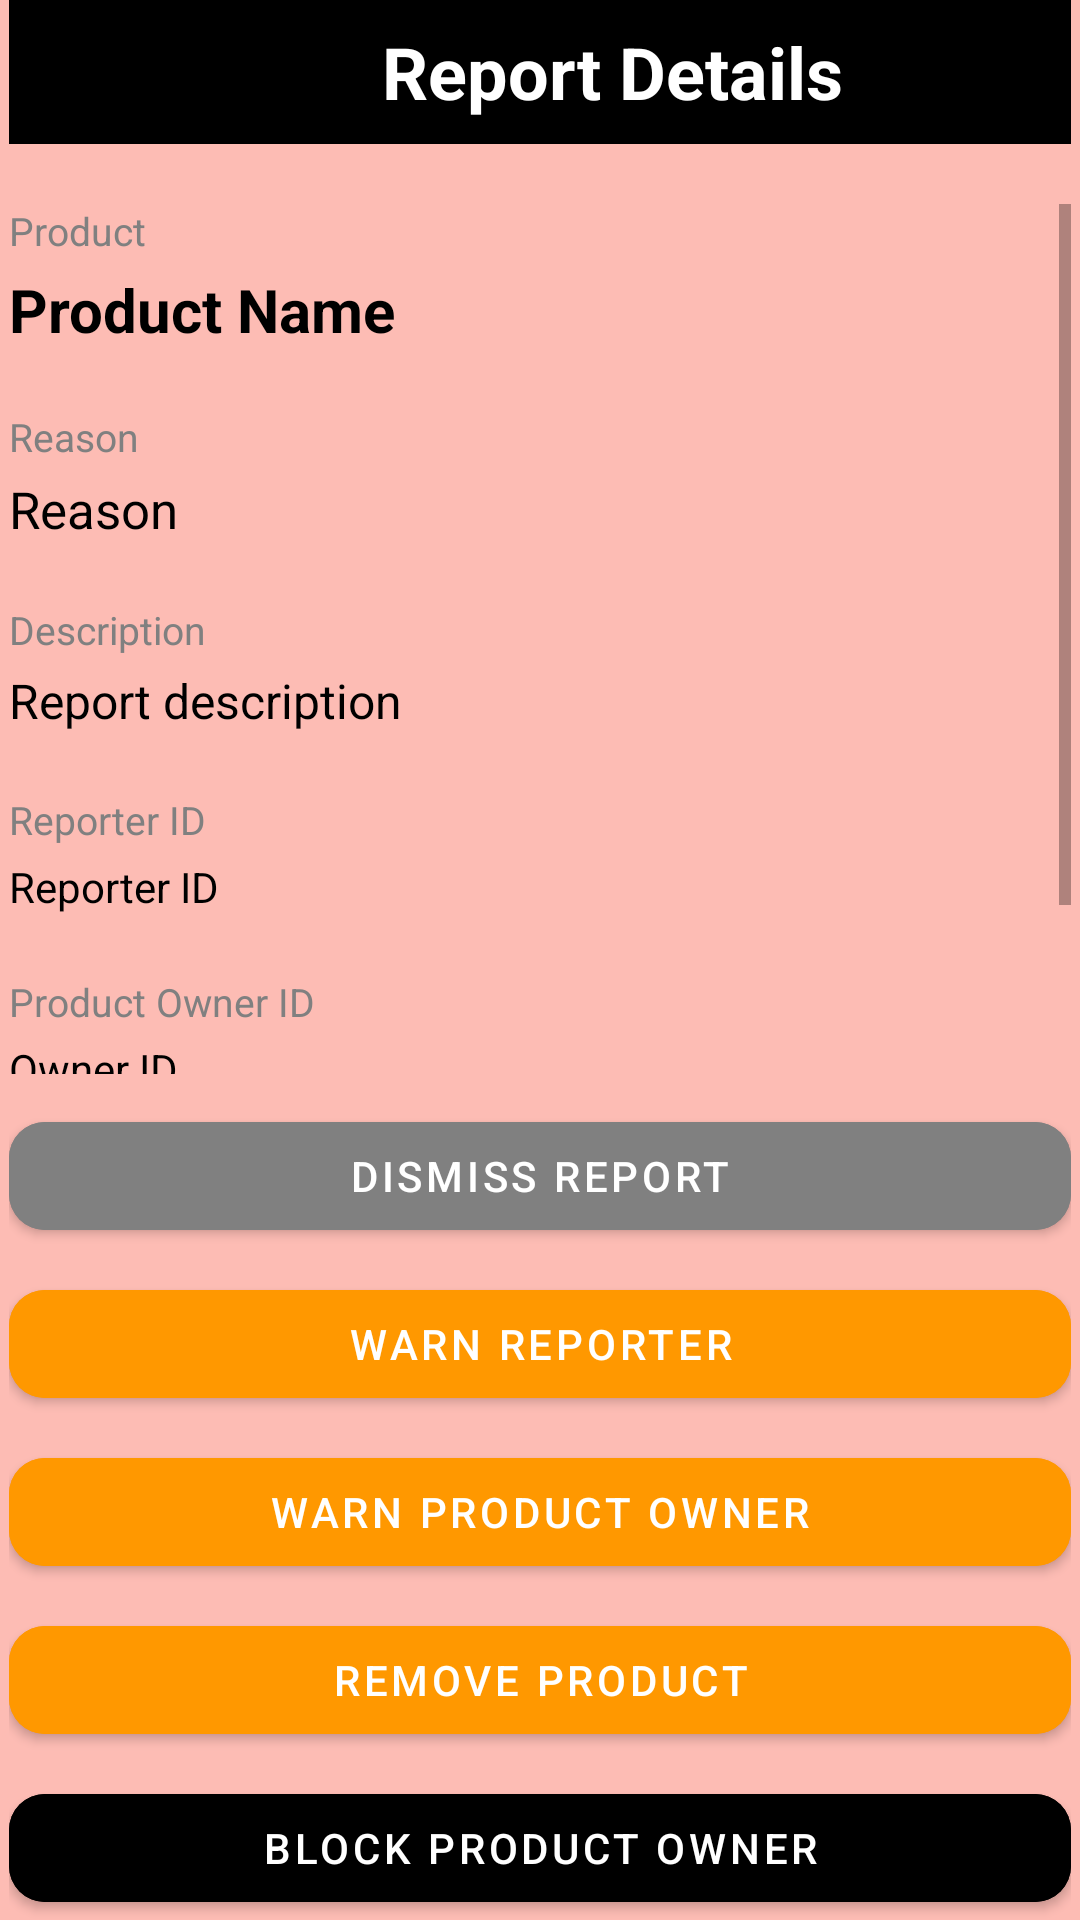

The Android layout XML behind this screen, and the referenced resources:
<!-- AndroidManifest.xml: application theme Theme.ElectroHub -->
<!-- res/layout/fragment_admin_report_details.xml -->
<?xml version="1.0" encoding="utf-8"?>
<androidx.constraintlayout.widget.ConstraintLayout xmlns:android="http://schemas.android.com/apk/res/android"
    xmlns:app="http://schemas.android.com/apk/res-auto"

    android:layout_width="match_parent"
    android:layout_height="match_parent"
    android:paddingStart="3dp"
    android:paddingEnd="3dp"

    >

    <LinearLayout
        android:id="@+id/topBar"
        android:layout_width="match_parent"
        android:layout_height="wrap_content"
        android:orientation="horizontal"
        android:background="@color/black"
        app:layout_constraintEnd_toEndOf="parent"
        app:layout_constraintStart_toStartOf="parent"
        app:layout_constraintTop_toTopOf="parent">

        <ImageView
            android:id="@+id/btn_Back"
            android:layout_width="48dp"
            android:layout_height="48dp"
            android:tint="@color/white"
            android:background="@android:color/transparent"
            android:contentDescription="@string/back"
            android:src="@drawable/ic_back"
            />


        


        <TextView
            android:id="@+id/txtV_Title"
            android:layout_width="0dp"
            android:layout_weight="1"
            android:layout_height="match_parent"
            android:text="Report Details"
            android:gravity="center"
            android:textColor="@color/white"
            android:textSize="24sp"
            android:textStyle="bold"
            />
    </LinearLayout>
    



    <ScrollView
        android:id="@+id/scrollView"
        android:layout_width="0dp"
        android:layout_height="0dp"

        android:layout_marginTop="20dp"

        app:layout_constraintTop_toBottomOf="@id/topBar"
        app:layout_constraintBottom_toTopOf="@id/actionLayout"
        app:layout_constraintStart_toStartOf="parent"
        app:layout_constraintEnd_toEndOf="parent">


        <LinearLayout
            android:layout_width="match_parent"
            android:layout_height="wrap_content"

            android:orientation="vertical">


            

            <TextView
                android:layout_width="wrap_content"
                android:layout_height="wrap_content"

                android:text="@string/product"
                android:textColor="@color/gray"
                android:textSize="13sp" />


            <TextView
                android:id="@+id/txtV_ProductName"
                android:layout_width="match_parent"
                android:layout_height="wrap_content"

                android:layout_marginTop="4dp"

                android:text="@string/product_name"
                android:textColor="@color/black"
                android:textSize="20sp"
                android:textStyle="bold" />


            

            <TextView
                android:layout_width="wrap_content"
                android:layout_height="wrap_content"

                android:layout_marginTop="20dp"

                android:text="@string/reason"
                android:textColor="@color/gray"
                android:textSize="13sp" />


            <TextView
                android:id="@+id/txtV_Reason"
                android:layout_width="match_parent"
                android:layout_height="wrap_content"

                android:layout_marginTop="4dp"

                android:text="@string/reason"
                android:textColor="@color/black"
                android:textSize="17sp" />


            

            <TextView
                android:layout_width="wrap_content"
                android:layout_height="wrap_content"

                android:layout_marginTop="20dp"

                android:text="@string/description"
                android:textColor="@color/gray"
                android:textSize="13sp" />


            <TextView
                android:id="@+id/txtV_Description"
                android:layout_width="match_parent"
                android:layout_height="wrap_content"

                android:layout_marginTop="4dp"

                android:text="@string/report_description"
                android:textColor="@color/black"
                android:textSize="16sp" />


            

            <TextView
                android:layout_width="wrap_content"
                android:layout_height="wrap_content"

                android:layout_marginTop="20dp"

                android:text="Reporter ID"
                android:textColor="@color/gray"
                android:textSize="13sp" />


            <TextView
                android:id="@+id/txtV_ReporterId"
                android:layout_width="match_parent"
                android:layout_height="wrap_content"

                android:layout_marginTop="4dp"

                android:text="Reporter ID"
                android:textColor="@color/black"
                android:textSize="14sp" />


            

            <TextView
                android:layout_width="wrap_content"
                android:layout_height="wrap_content"

                android:layout_marginTop="20dp"

                android:text="Product Owner ID"
                android:textColor="@color/gray"
                android:textSize="13sp" />


            <TextView
                android:id="@+id/txtV_ProductOwnerId"
                android:layout_width="match_parent"
                android:layout_height="wrap_content"

                android:layout_marginTop="4dp"

                android:text="Owner ID"
                android:textColor="@color/black"
                android:textSize="14sp" />


            

            <TextView
                android:layout_width="wrap_content"
                android:layout_height="wrap_content"

                android:layout_marginTop="20dp"

                android:text="Status"
                android:textColor="@color/gray"
                android:textSize="13sp" />


            <TextView
                android:id="@+id/txtV_Status"
                android:layout_width="wrap_content"
                android:layout_height="wrap_content"

                android:layout_marginTop="4dp"

                android:text="PENDING"
                android:textColor="@color/orange"
                android:textSize="15sp"
                android:textStyle="bold" />

        </LinearLayout>

    </ScrollView>


    
    <LinearLayout
        android:id="@+id/actionLayout"
        android:layout_width="0dp"
        android:layout_height="wrap_content"
        android:orientation="vertical"
        android:layout_marginTop="10dp"
        app:layout_constraintTop_toBottomOf="@id/scrollView"
        app:layout_constraintBottom_toBottomOf="parent"
        app:layout_constraintStart_toStartOf="parent"
        app:layout_constraintEnd_toEndOf="parent">

        

        <com.google.android.material.button.MaterialButton
            android:id="@+id/btn_Dismiss"
            android:layout_width="match_parent"
            android:layout_height="wrap_content"
            android:text="@string/dismiss_report"
            android:textColor="@color/white"
            android:backgroundTint="@color/gray"
            app:cornerRadius="12dp" />


        

        <com.google.android.material.button.MaterialButton
            android:id="@+id/btn_WarnReporter"
            android:layout_width="match_parent"
            android:layout_height="wrap_content"
            android:layout_marginTop="8dp"
            android:text="@string/warn_reporter"
            android:textColor="@color/white"
            android:backgroundTint="@color/orange"
            app:cornerRadius="12dp" />


        


        

        <com.google.android.material.button.MaterialButton
            android:id="@+id/btn_WarnOwner"
            android:layout_width="match_parent"
            android:layout_height="wrap_content"
            android:layout_marginTop="8dp"
            android:backgroundTint="@color/orange"
            android:text="@string/warn_product_owner"
            android:textColor="@color/white"
            app:cornerRadius="12dp" />

        <com.google.android.material.button.MaterialButton
            android:id="@+id/btn_RemoveProduct"
            android:layout_width="match_parent"
            android:layout_height="wrap_content"
            android:layout_marginTop="8dp"
            android:text="@string/remove_product"
            android:textColor="@color/white"
            android:backgroundTint="@color/orange"
            app:cornerRadius="12dp" />


        

        <com.google.android.material.button.MaterialButton
            android:id="@+id/btn_BlockUser"
            android:layout_width="match_parent"
            android:layout_height="wrap_content"
            android:layout_marginTop="8dp"
            android:text="@string/block_product_owner"
            android:textColor="@color/white"
            android:backgroundTint="@color/black"
            app:cornerRadius="12dp" />

    </LinearLayout>

</androidx.constraintlayout.widget.ConstraintLayout>
<!-- resources referenced by this layout -->
<resources>
  <color name="black">#FF000000</color>
  <color name="gray">#808080</color>
  <color name="orange">#FF9800</color>
  <color name="white">#FFFFFFFF</color>
  <string name="back">Back</string>
  <string name="block_product_owner">Block Product Owner</string>
  <string name="description">Description</string>
  <string name="dismiss_report">Dismiss Report</string>
  <string name="product">Product</string>
  <string name="product_name">Product Name</string>
  <string name="reason">Reason</string>
  <string name="remove_product">Remove Product</string>
  <string name="report_description">Report description</string>
  <string name="warn_product_owner">Warn Product Owner</string>
  <string name="warn_reporter">Warn Reporter</string>
  <style name="Theme.ElectroHub" parent="Theme.MaterialComponents.DayNight.NoActionBar">
              <item name="android:windowBackground">#FDBCB4</item>
              <item name="android:statusBarColor">@android:color/transparent</item>
          </style>
</resources>
